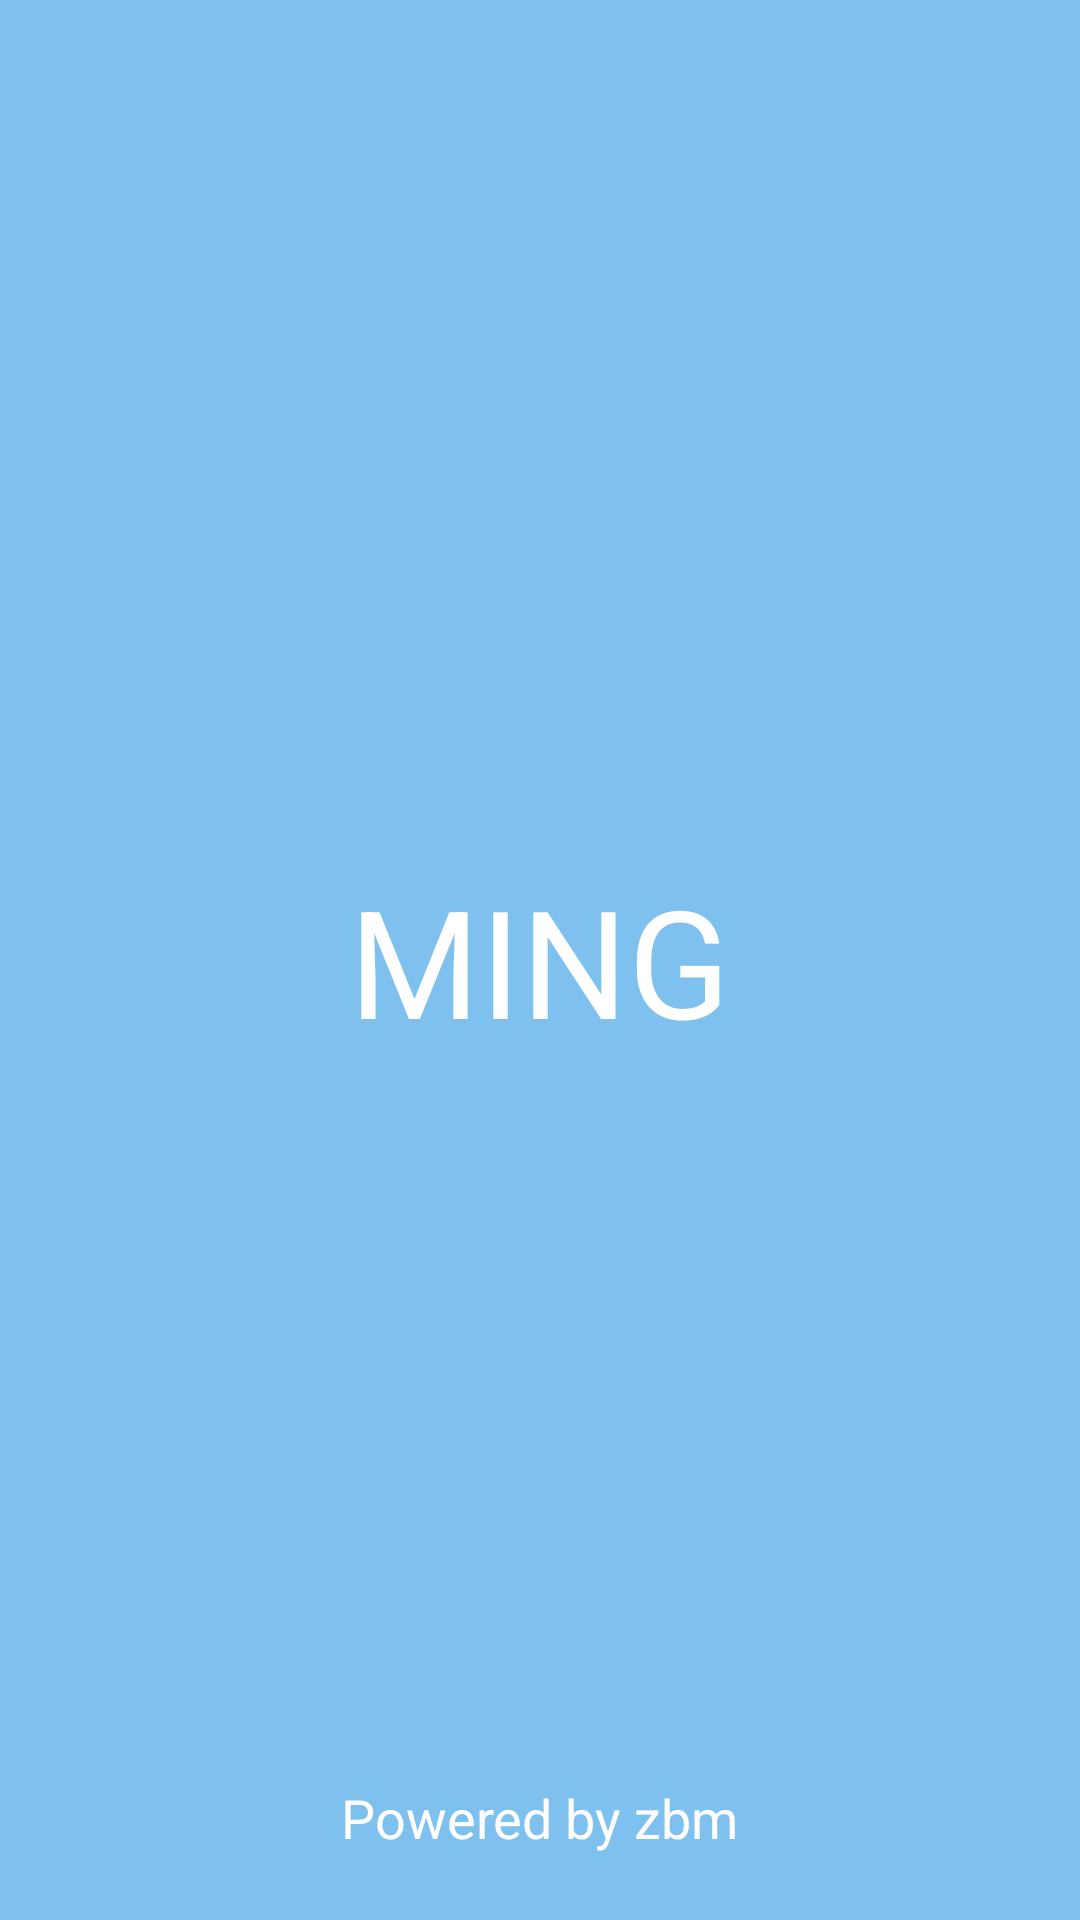

The Android layout XML behind this screen, and the referenced resources:
<!-- AndroidManifest.xml: application theme AppTheme -->
<!-- res/layout/welcome.xml -->
<?xml version="1.0" encoding="utf-8"?>
<RelativeLayout xmlns:android="http://schemas.android.com/apk/res/android"
    android:orientation="vertical" android:layout_width="match_parent"
    android:layout_height="match_parent"
    android:background="#7EC0EE">
    <TextView
        android:layout_width="wrap_content"
        android:layout_height="wrap_content"
        android:layout_centerInParent="true"
        android:gravity="center"
        android:text="MING"
        android:textColor="#FFFFFF"
        android:typeface="normal"
        android:textSize="50sp"
        android:id="@+id/textView" />
    <TextView
        android:layout_width="wrap_content"
        android:layout_height="wrap_content"
        android:text="Powered by zbm"
        android:textColor="#fff"
        android:textSize="18sp"
        android:layout_marginBottom="22dp"
        android:layout_alignParentBottom="true"
        android:layout_centerHorizontal="true" />
</RelativeLayout>
<!-- resources referenced by this layout -->
<resources>
  <style name="AppTheme" parent="Theme.AppCompat.Light.NoActionBar">
          
          <item name="colorPrimary">#7EC0EE</item>
          <item name="colorPrimaryDark">#7EC0EE</item>
          <item name="colorAccent">#7EC0EE</item>
          <item name="android:windowTranslucentStatus">true</item>
          <item name="android:windowBackground">@android:color/transparent</item>
          <item name="android:windowIsTranslucent">true</item>
  
      </style>
</resources>
